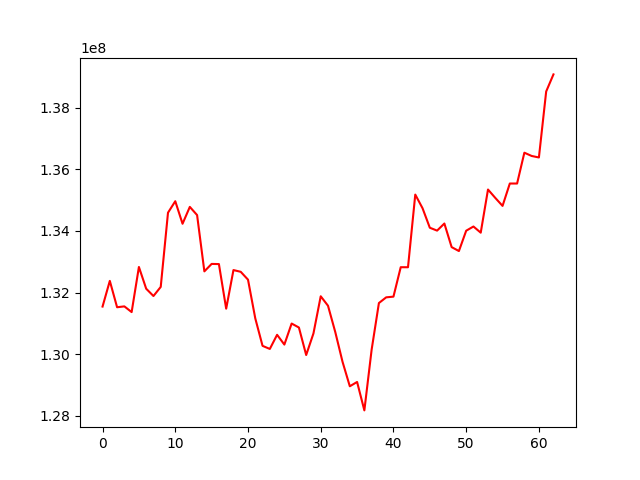

Values plotted in this chart, from the file beside it:
, 0
0, 131547179
1, 132379410
2, 131525272
3, 131553322
4, 131368432
5, 132830801
6, 132125984
7, 131889081
8, 132184827
9, 134590542
10, 134962575
11, 134231840
12, 134778769
13, 134513692
14, 132688477
15, 132929903
16, 132924598
17, 131478545
18, 132730508
19, 132674194
20, 132419589
21, 131165592
22, 130273823
23, 130173311
24, 130631693
25, 130314650
26, 130996997
27, 130867945
28, 129976330
29, 130676463
30, 131880689
31, 131574215
32, 130720714
33, 129755285
34, 128962840
35, 129102978
36, 128180975
37, 130150710
38, 131661369
39, 131846248
40, 131869182
41, 132823173
42, 132822139
43, 135177489
44, 134735018
45, 134102804
46, 134009685
47, 134239519
48, 133474723
49, 133347081
50, 134006193
51, 134142713
52, 133942671
53, 135341661
54, 135070424
55, 134810775
56, 135536298
57, 135536167
58, 136535756
59, 136429726
... 3 more rows
